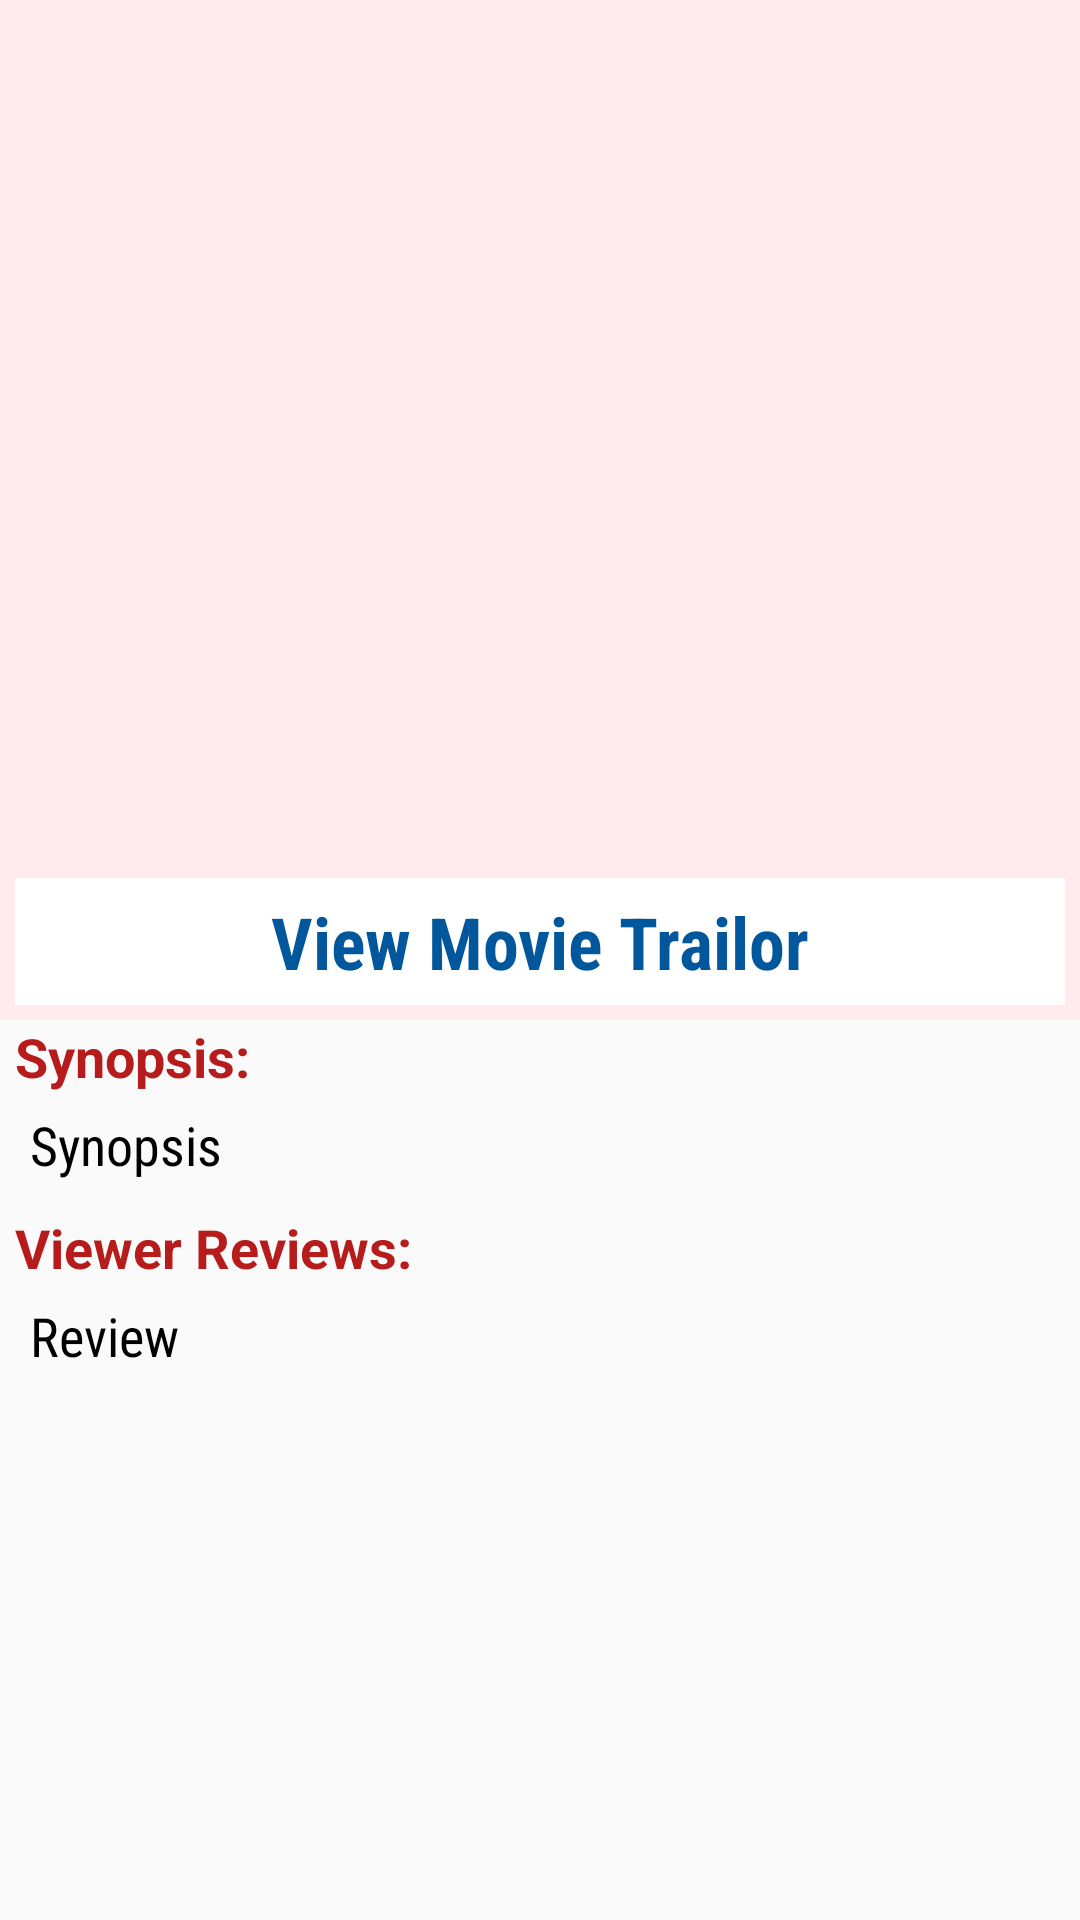

Write the Android layout XML for this screen, with the resource values it uses.
<!-- AndroidManifest.xml: application theme AppTheme -->
<!-- res/layout/activity_detail.xml -->
<?xml version="1.0" encoding="utf-8"?>
<RelativeLayout xmlns:android="http://schemas.android.com/apk/res/android"
    xmlns:tools="http://schemas.android.com/tools"
    android:layout_width="match_parent"
    android:layout_height="match_parent"
    tools:context="com.example.myapps.moviesalbum.DetailActivity">

    <Button
        android:id="@+id/reviews_btn"
        android:layout_width="match_parent"
        android:layout_height="wrap_content"
        android:layout_alignParentBottom="true"
        android:text="Viewer Reviews"
        android:typeface="monospace"
        android:visibility="gone" />

    <ScrollView
        android:layout_width="match_parent"
        android:layout_height="match_parent"
        android:layout_above="@id/reviews_btn"
        android:fillViewport="true">

        <RelativeLayout
            android:layout_width="match_parent"
            android:layout_height="match_parent">

            <ImageView
                android:id="@+id/image_poster_detail"
                android:layout_width="match_parent"
                android:layout_height="340dp"
                android:background="@color/colorImageBg"
                android:focusableInTouchMode="true"
                android:scaleType="fitXY" />

            <TextView
                android:id="@+id/youtube_link_tv"
                style="@style/MovieTitle"
                android:layout_width="match_parent"
                android:layout_height="wrap_content"
                android:layout_alignBottom="@id/image_poster_detail"
                android:layout_margin="5dp"
                android:background="@android:color/white"
                android:gravity="center"
                android:padding="5dp"
                android:text="View Movie Trailor"
                android:textColor="#01579B"
                android:textSize="24dp"
                android:textStyle="bold" />

            <ToggleButton
                android:id="@+id/fav_toggle"
                android:layout_width="30dp"
                android:layout_height="30dp"
                android:layout_alignParentRight="true"
                android:layout_margin="5dp"
                android:background="@android:drawable/btn_star"
                android:textOff=""
                android:visibility="invisible"
                android:textOn="" />

            <TextView
                android:id="@+id/synopsis_label_tv"
                android:layout_width="wrap_content"
                android:layout_height="wrap_content"
                android:layout_below="@id/image_poster_detail"
                android:layout_marginBottom="5dp"
                android:layout_marginLeft="5dp"
                android:text="Synopsis:"
                android:textColor="#B71C1C"
                android:textSize="18sp"
                android:textStyle="bold" />

            <TextView
                android:id="@+id/synopsis_tv"
                style="@style/MovieTitle"
                android:layout_width="match_parent"
                android:layout_height="wrap_content"
                android:layout_below="@id/synopsis_label_tv"
                android:text="Synopsis"
                android:textColor="@android:color/black" />

            <TextView
                android:id="@+id/reviews_label_tv"
                android:layout_width="wrap_content"
                android:layout_height="wrap_content"
                android:layout_below="@id/synopsis_tv"
                android:layout_marginBottom="5dp"
                android:layout_marginLeft="5dp"
                android:layout_marginTop="10dp"
                android:text="Viewer Reviews:"
                android:textColor="#B71C1C"
                android:textSize="18sp"
                android:textStyle="bold" />

            <TextView
                android:id="@+id/review_one_tv"
                style="@style/MovieTitle"
                android:layout_width="match_parent"
                android:layout_height="wrap_content"
                android:layout_below="@id/reviews_label_tv"
                android:layout_marginBottom="5dp"
                android:text="Review"
                android:textColor="@android:color/black" />

            <TextView
                android:id="@+id/view_all_tv"
                android:layout_width="wrap_content"
                android:layout_height="wrap_content"
                android:layout_alignParentRight="true"
                android:layout_below="@id/synopsis_tv"
                android:layout_marginLeft="5dp"
                android:layout_marginRight="5dp"
                android:layout_marginTop="10dp"
                android:text="View All > "
                android:textColor="#B71C1C"
                android:textSize="18sp"
                android:textStyle="bold"
                android:visibility="gone" />

        </RelativeLayout>


    </ScrollView>
</RelativeLayout>
<!-- resources referenced by this layout -->
<resources>
  <color name="colorImageBg">#FFEBEE</color>
  <style name="MovieTitle" parent="Theme.AppCompat.Light.DarkActionBar">
          <item name="android:textSize">18sp</item>
          <item name="android:textColor">#FFFFFF</item>
          <item name="android:paddingLeft">10dp</item>
          <item name="android:paddingRight">10dp</item>
          <item name="android:fontFamily">sans-serif-condensed</item>
  
  
      </style>
  <style name="AppTheme" parent="Theme.AppCompat.Light.DarkActionBar">
          
          <item name="colorPrimary">#F44336</item>
          <item name="colorPrimaryDark">#C62828</item>
          <item name="colorAccent">@color/colorAccent</item>
      </style>
  <color name="colorAccent">#FF4081</color>
</resources>
